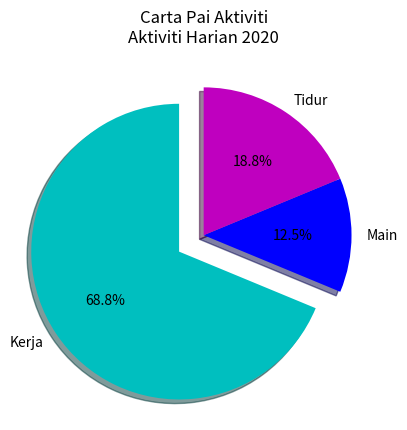

Python code for this plot:
#Written by Allif Izzuddin bin Abdullah
#github : allifizzuddin89
#pie chart

import matplotlib.pyplot as plt 

Hari = [1,2,3,4,5,6,7]
Kerja = [8,8,8,8,8,4,4]
Main = [1,1,1,2,1,2,1]
Tidur = [6,6,6,5,6,8,11]

potongan = [11,2,3]
aktiviti = ['Kerja', 'Main', 'Tidur']
warna = ['c','b','m']
plt.pie(potongan, labels=aktiviti, colors=warna, startangle=90, shadow=True, explode=(0.2,0,0), autopct='%1.1f%%')
plt.title('Carta Pai Aktiviti\nAktiviti Harian 2020')
plt.show()